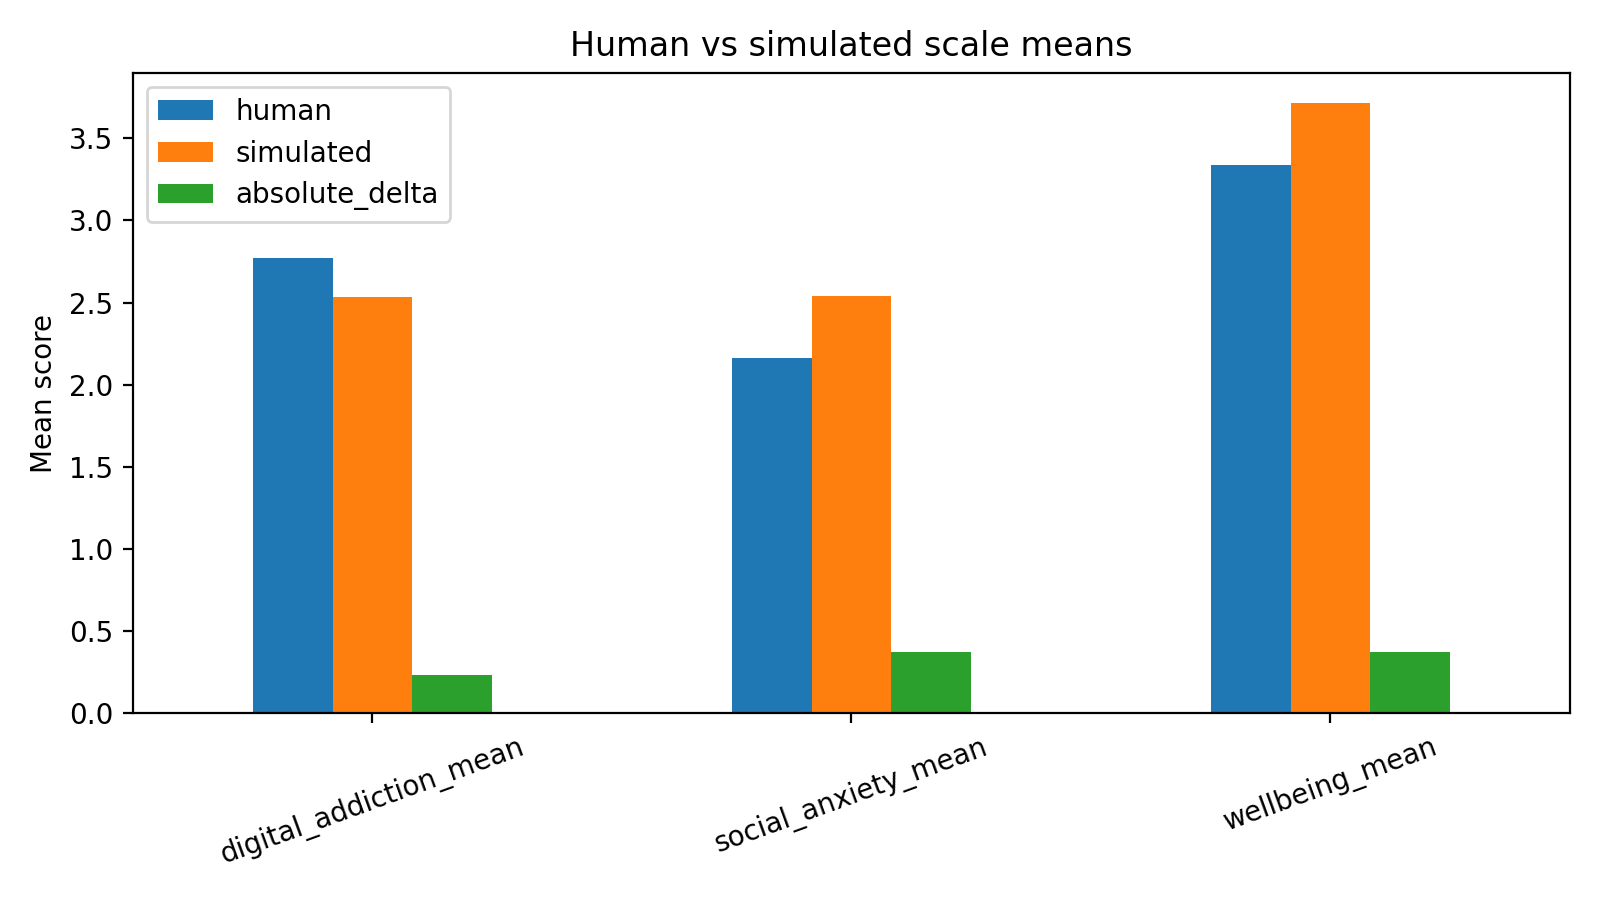

The file beside this chart, header and first rows:
scale, human, simulated, absolute_delta
digital_addiction_mean, 2.769, 2.535, 0.2338
social_anxiety_mean, 2.165, 2.542, 0.3762
wellbeing_mean, 3.34, 3.713, 0.3732
